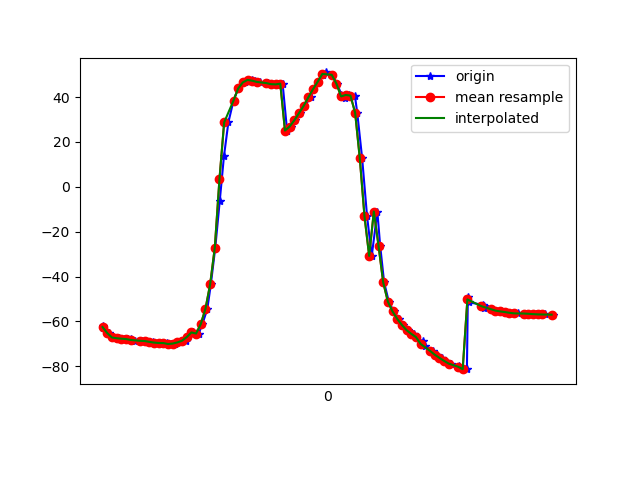

The data file committed next to this chart (first rows):
1617849510200, 545153750069175, -62.25703, 7.06713, -17.096382
1617849510203, 545153769299945, -62.72, 7.313, -18.13
1617849510228, 545153788530715, -65.19, 7.112, -12.56
1617849510245, 545153807761485, -67.14, 7.975, -17.82
1617849510271, 545153826992255, -67.48, 8.083, -18.8
1617849510290, 545153846223025, -67.7, 8.408, -18.89
1617849510307, 545153865453795, -67.85, 8.523, -19.65
1617849510320, 545153884684565, -67.92, 8.574, -19.5
1617849510338, 545153903915335, -68.59, 9.341, -19.86
1617849510367, 545153923146105, -68.64, 9.276, -20.01
1617849510383, 545153942376875, -68.74, 9.479, -19.85
1617849510400, 545153961607645, -69.09, 9.695, -20.97
1617849510415, 545153980838415, -69.14, 9.615, -21.12
1617849510436, 545154000069185, -69.42, 9.902, -21.03
1617849510454, 545154019299955, -69.61, 10.05, -21.96
1617849510475, 545154038530725, -69.65, 10.13, -21.81
1617849510491, 545154057761495, -70.07, 10.92, -21.77
1617849510511, 545154076992265, -69.87, 11.7, -22.21
1617849510532, 545154096223035, -69.36, 13.45, -22
1617849510558, 545154115453805, -68.59, 16.85, -21.73
1617849510566, 545154134684575, -66.98, 21.38, -22.49
1617849510588, 545154153915345, -64.91, 27.21, -23.59
1617849510611, 545154173146115, -65.4, 33.79, -22.39
1617849510627, 545154192376885, -61.18, 43.34, -29.04
1617849510648, 545154211607655, -54.39, 52.93, -35.8
1617849510663, 545154230838425, -43.51, 61.62, -47.5
1617849510682, 545154250069195, -27.1, 67.71, -65.3
1617849510701, 545154269299965, -6.451, 70.27, -87.68
1617849510719, 545154288530735, 13.51, 69.72, -109.8
1617849510738, 545154307761505, 28.71, 66.96, -127.5
1617849510760, 545154326992275, 38.44, 63.06, -140.1
1617849510780, 545154346223045, 43.84, 59.2, -148.8
1617849510809, 545154365453815, 46.55, 56.08, -155.2
1617849510823, 545154384684585, 47.58, 53.77, -160.1
1617849510838, 545154403915355, 47.68, 52.23, -164.1
1617849510853, 545154423146125, 47.28, 51.08, -167.6
1617849510875, 545154442376895, 46.74, 50.07, -170.6
1617849510906, 545154461607665, 46.23, 49.25, -172.9
1617849510923, 545154480838435, 45.85, 48.83, -174.3
1617849510938, 545154500069205, 45.65, 48.99, -175.2
1617849510951, 545154519299975, 45.65, 49.45, -175.5
1617849510970, 545154538530745, 45.97, 50.02, -175.5
1617849510989, 545154557761515, 25.08, 48.07, -162.1
1617849511005, 545154576992285, 26.86, 50.48, -166.8
1617849511025, 545154596223055, 29.64, 52.43, -170.9
1617849511044, 545154615453825, 32.82, 53.95, -172
1617849511063, 545154634684595, 36.09, 55.34, -170.3
1617849511091, 545154653915365, 39.87, 56.54, -168.4
1617849511100, 545154673146135, 43.53, 57.54, -165.9
1617849511122, 545154692376905, 46.83, 58.51, -162.5
1617849511141, 545154711607675, 49.66, 60.05, -158.2
1617849511157, 545154730838445, 50.97, 62.63, -152.7
1617849511181, 545154750069215, 49.91, 66.62, -144.6
1617849511203, 545154769299985, 45.97, 70.86, -133.9
1617849511221, 545154788530755, 41.11, 73.88, -123.1
1617849511237, 545154807876735, 39.44, 75.48, -116.3
1617849511253, 545154827107505, 40.94, 76.5, -113.8
1617849511279, 545154846338275, 40.64, 77.52, -110.5
1617849511289, 545154865569045, 33.03, 78.86, -100.9
1617849511310, 545154884799815, 12.68, 79.82, -79.48
1617849511331, 545154904030585, -13.12, 78.8, -53.16
... 41 more rows
